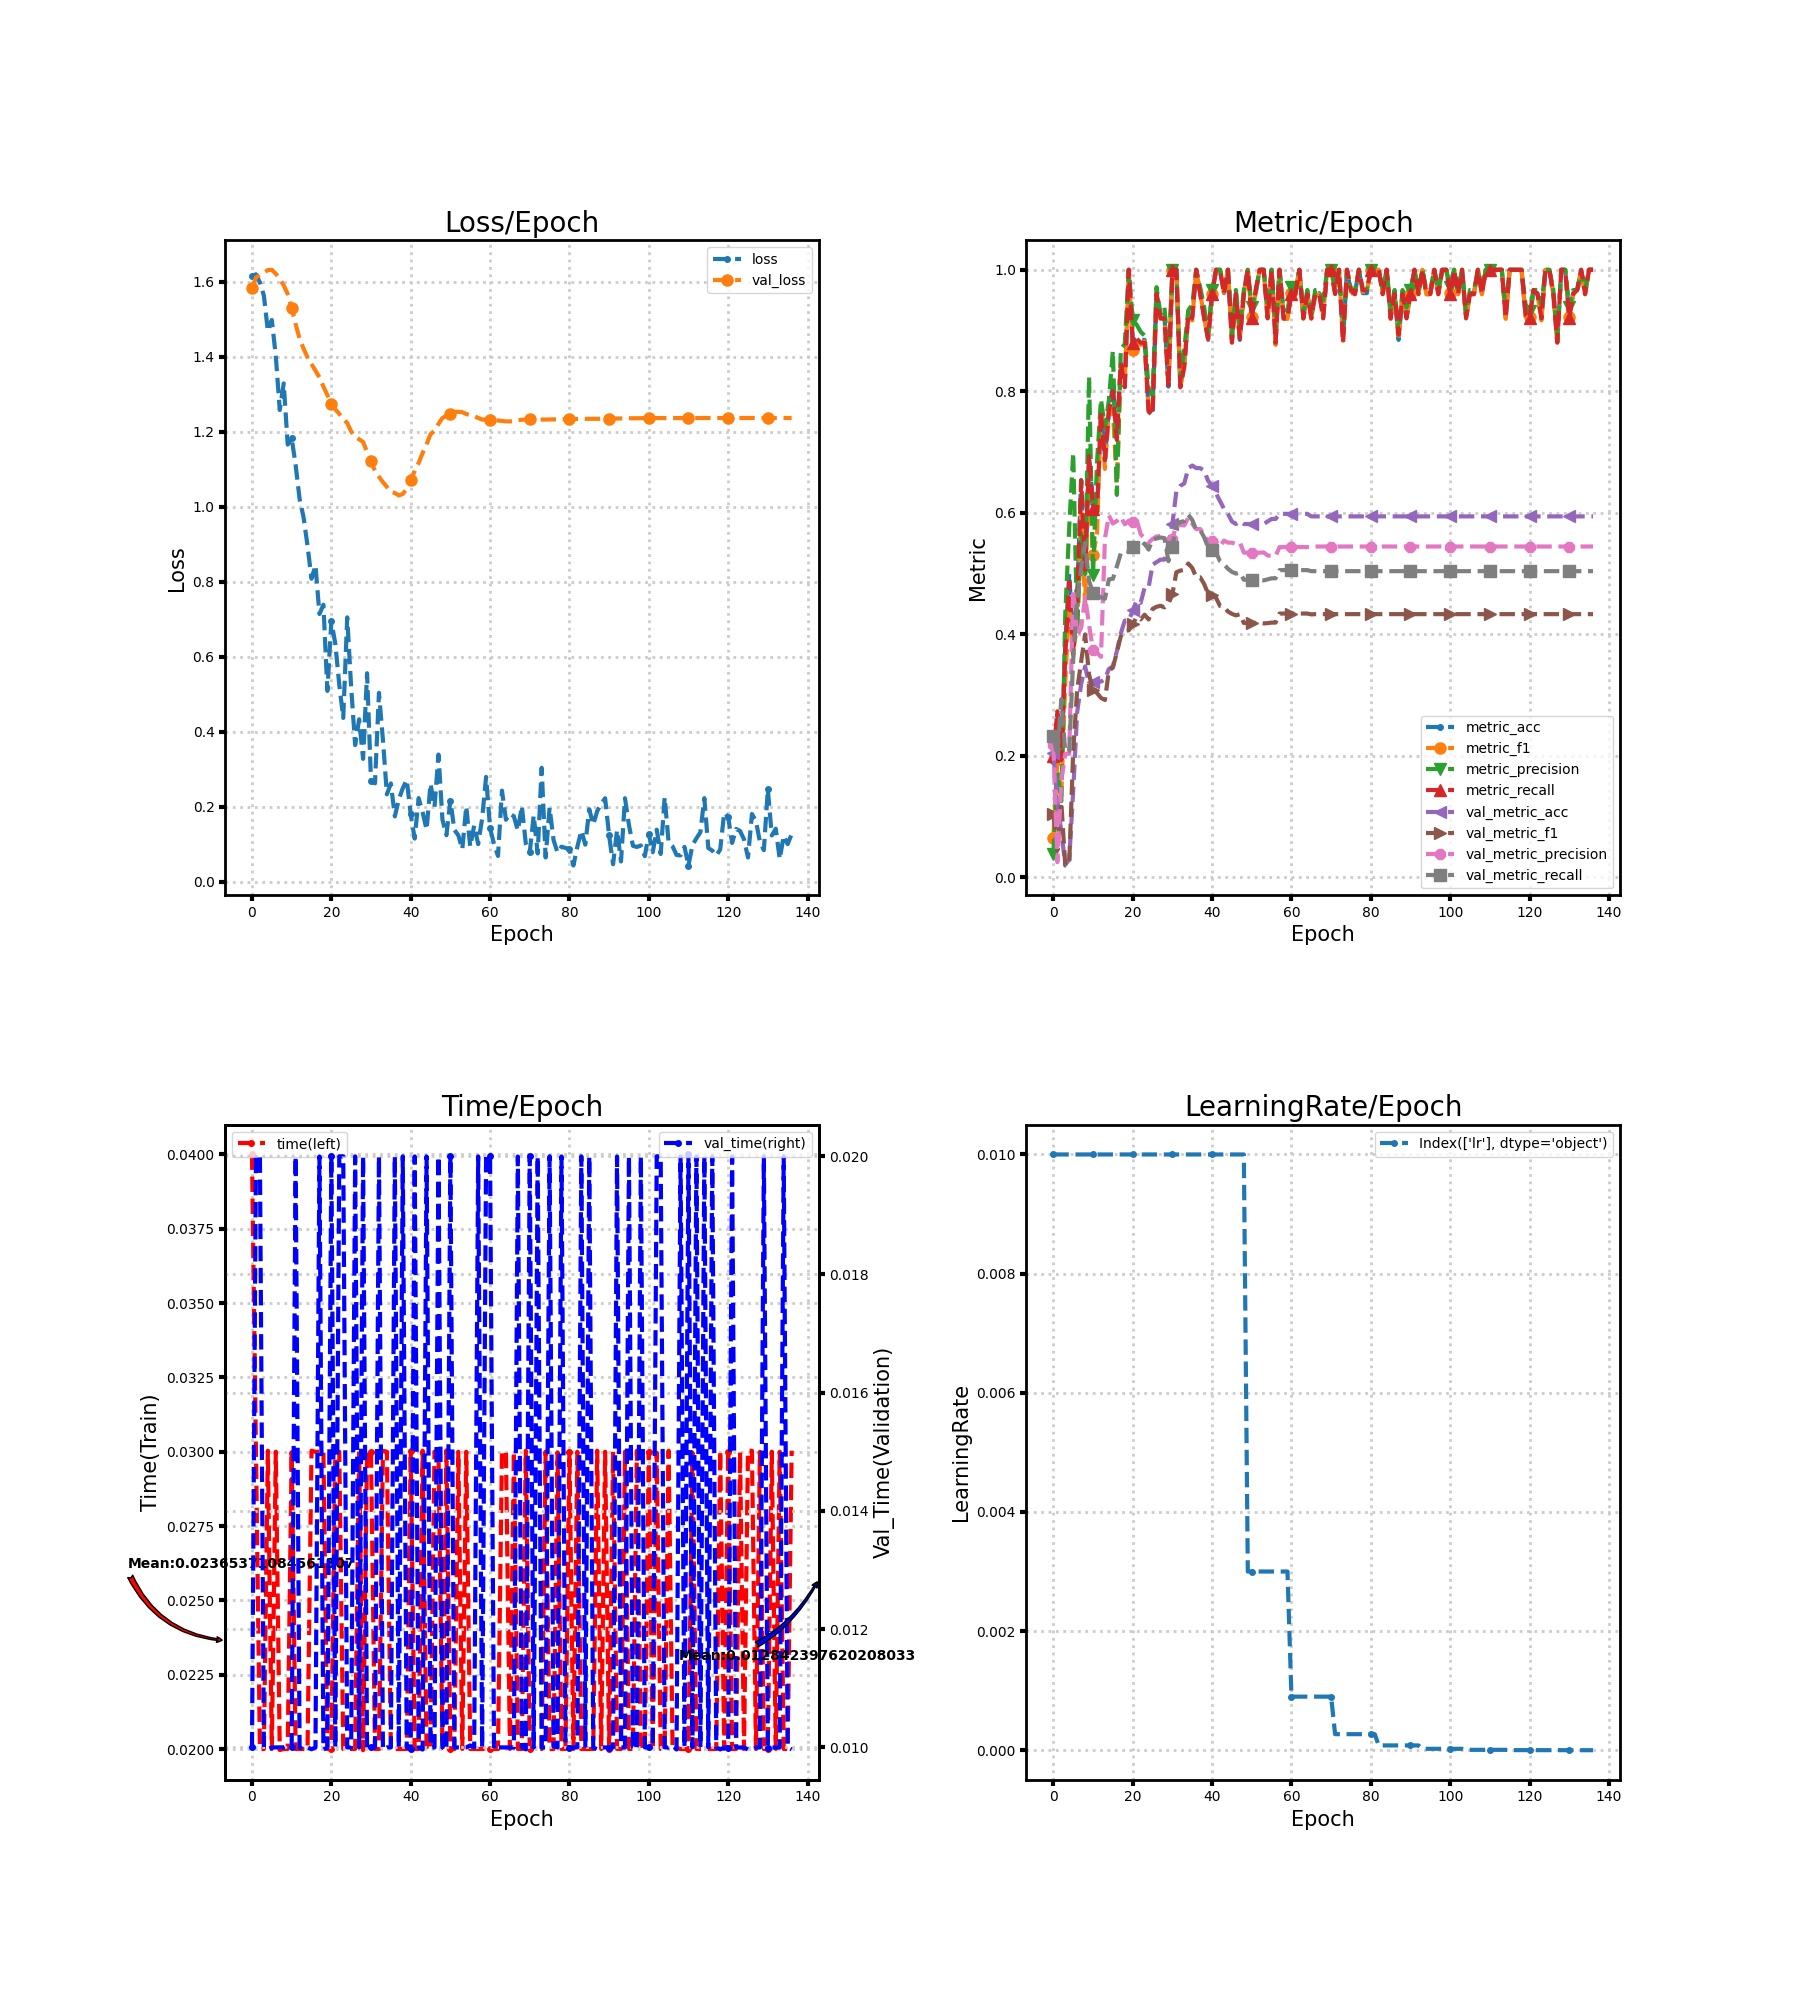

Source data for this figure (header and first rows):
loss, metric_acc, metric_f1, metric_precision, metric_recall, time, lr, val_loss, val_metric_acc, val_metric_f1, val_metric_precision, val_metric_recall, val_time
1.615, 0.1923, 0.06452, 0.03846, 0.2, 0.04, 0.01, 1.584, 0.205, 0.1037, 0.2174, 0.2325, 0.01
1.62, 0.2692, 0.1911, 0.1728, 0.2733, 0.03, 0.01, 1.611, 0.1255, 0.04461, 0.0251, 0.2, 0.02
1.598, 0.1923, 0.1345, 0.1253, 0.1933, 0.02, 0.01, 1.618, 0.07531, 0.1238, 0.1592, 0.2933, 0.02
1.563, 0.3846, 0.322, 0.4325, 0.3667, 0.02, 0.01, 1.624, 0.02092, 0.01951, 0.2034, 0.2067, 0.01
1.468, 0.5, 0.4537, 0.5769, 0.4867, 0.03003, 0.01, 1.631, 0.02929, 0.02308, 0.2035, 0.2085, 0.009966
1.498, 0.3846, 0.3746, 0.6988, 0.3667, 0.02, 0.01, 1.632, 0.1423, 0.208, 0.4741, 0.3587, 0.009999
1.402, 0.4615, 0.4123, 0.4083, 0.4533, 0.03, 0.01, 1.621, 0.272, 0.3088, 0.3986, 0.4576, 0.01
1.258, 0.6538, 0.6018, 0.5667, 0.6533, 0.01997, 0.01, 1.608, 0.318, 0.355, 0.4107, 0.509, 0.01
1.329, 0.5, 0.4488, 0.4995, 0.5067, 0.02, 0.01, 1.59, 0.3473, 0.3999, 0.4607, 0.5506, 0.01
1.165, 0.6923, 0.6806, 0.8242, 0.6933, 0.02, 0.01, 1.567, 0.318, 0.3336, 0.4151, 0.4874, 0.01003
1.183, 0.6154, 0.53, 0.4976, 0.6067, 0.02997, 0.01, 1.53, 0.3222, 0.308, 0.3742, 0.4685, 0.009999
1.111, 0.6154, 0.5652, 0.6833, 0.6, 0.02, 0.01, 1.486, 0.3222, 0.3034, 0.3695, 0.4646, 0.02
1.021, 0.7692, 0.7735, 0.7867, 0.7667, 0.02, 0.01, 1.448, 0.3222, 0.2954, 0.3629, 0.4608, 0.01
0.9716, 0.6923, 0.6723, 0.7393, 0.6867, 0.02, 0.01, 1.421, 0.3264, 0.2919, 0.5582, 0.4586, 0.009967
0.8954, 0.7692, 0.7704, 0.7862, 0.7667, 0.02, 0.01, 1.398, 0.3431, 0.3405, 0.5957, 0.4907, 0.01
0.8078, 0.8077, 0.7681, 0.8667, 0.8, 0.03004, 0.01, 1.38, 0.3473, 0.3451, 0.5824, 0.4914, 0.009969
0.8436, 0.7308, 0.6485, 0.6295, 0.72, 0.03, 0.01, 1.362, 0.3724, 0.3703, 0.5866, 0.5117, 0.009998
0.7137, 0.8462, 0.8433, 0.8695, 0.8467, 0.03, 0.01, 1.345, 0.4017, 0.3972, 0.5931, 0.5338, 0.02
0.7384, 0.8077, 0.8151, 0.8778, 0.8067, 0.03004, 0.01, 1.32, 0.4226, 0.4058, 0.5811, 0.5373, 0.009963
0.5086, 1.0, 1.0, 1.0, 1.0, 0.02, 0.01, 1.298, 0.4226, 0.4066, 0.5871, 0.5362, 0.009998
0.6943, 0.8846, 0.8675, 0.9167, 0.88, 0.02, 0.01, 1.274, 0.4393, 0.4169, 0.5849, 0.5431, 0.02
0.6345, 0.8846, 0.8803, 0.9095, 0.8867, 0.03, 0.01, 1.26, 0.4561, 0.4287, 0.5881, 0.5477, 0.009999
0.525, 0.8846, 0.8764, 0.8981, 0.88, 0.03, 0.01, 1.247, 0.4519, 0.4246, 0.565, 0.5416, 0.02
0.4366, 0.8846, 0.8824, 0.8914, 0.88, 0.02, 0.01, 1.235, 0.477, 0.4324, 0.5574, 0.5496, 0.02
0.7048, 0.7692, 0.7729, 0.805, 0.7667, 0.02, 0.01, 1.223, 0.477, 0.4244, 0.5507, 0.5395, 0.01
0.5174, 0.7692, 0.7644, 0.7933, 0.76, 0.02, 0.01, 1.201, 0.5146, 0.4418, 0.557, 0.556, 0.009998
0.3642, 0.9615, 0.9624, 0.9714, 0.96, 0.02, 0.01, 1.186, 0.5188, 0.4453, 0.5611, 0.5578, 0.02
0.4329, 0.9231, 0.9196, 0.9267, 0.92, 0.03, 0.01, 1.18, 0.523, 0.447, 0.5618, 0.5595, 0.009999
0.3274, 0.9231, 0.922, 0.9381, 0.92, 0.01996, 0.01, 1.173, 0.523, 0.4444, 0.5566, 0.5584, 0.02
0.5557, 0.8077, 0.815, 0.8571, 0.8067, 0.03003, 0.01, 1.146, 0.5481, 0.4501, 0.5548, 0.5203, 0.009963
0.2677, 1.0, 1.0, 1.0, 1.0, 0.03, 0.01, 1.122, 0.5816, 0.4664, 0.5571, 0.544, 0.01
0.2621, 1.0, 1.0, 1.0, 1.0, 0.02, 0.01, 1.095, 0.636, 0.5022, 0.58, 0.5813, 0.01
0.5035, 0.8077, 0.8068, 0.8195, 0.8067, 0.02, 0.01, 1.08, 0.6444, 0.5049, 0.5799, 0.5847, 0.02
0.3785, 0.8462, 0.847, 0.87, 0.84, 0.03003, 0.01, 1.065, 0.6485, 0.5061, 0.5792, 0.5864, 0.009966
0.2329, 0.9231, 0.9232, 0.9333, 0.9267, 0.03, 0.01, 1.053, 0.6736, 0.5166, 0.592, 0.5967, 0.01
0.262, 0.9231, 0.9167, 0.9429, 0.92, 0.02, 0.01, 1.039, 0.6778, 0.5093, 0.5821, 0.5883, 0.01
0.1739, 1.0, 1.0, 1.0, 1.0, 0.02, 0.01, 1.036, 0.6736, 0.4939, 0.5733, 0.5716, 0.02
0.2188, 0.9615, 0.9624, 0.9714, 0.96, 0.02, 0.01, 1.03, 0.6736, 0.4939, 0.5733, 0.5716, 0.009999
0.2492, 0.9231, 0.922, 0.9381, 0.92, 0.02, 0.01, 1.034, 0.6695, 0.4829, 0.5644, 0.5598, 0.02
0.2715, 0.8846, 0.8863, 0.8933, 0.8867, 0.02, 0.01, 1.047, 0.6527, 0.4666, 0.5523, 0.5429, 0.01
0.1803, 0.9615, 0.9596, 0.9667, 0.96, 0.03003, 0.01, 1.072, 0.6444, 0.4641, 0.5534, 0.5395, 0.009966
0.1148, 1.0, 1.0, 1.0, 1.0, 0.02, 0.01, 1.095, 0.6318, 0.4601, 0.5529, 0.5344, 0.02
0.2227, 1.0, 1.0, 1.0, 1.0, 0.02, 0.01, 1.116, 0.6192, 0.4467, 0.5448, 0.5203, 0.009999
0.1852, 0.9615, 0.9624, 0.9714, 0.96, 0.03004, 0.01, 1.143, 0.6067, 0.4453, 0.5543, 0.5152, 0.009964
0.1385, 1.0, 1.0, 1.0, 1.0, 0.02, 0.01, 1.166, 0.5983, 0.4375, 0.551, 0.5079, 0.02
0.2612, 0.8846, 0.8832, 0.8933, 0.88, 0.02, 0.01, 1.193, 0.5858, 0.4337, 0.5509, 0.5028, 0.01
0.1989, 0.9615, 0.9596, 0.9667, 0.96, 0.03, 0.01, 1.203, 0.5816, 0.4312, 0.5491, 0.5, 0.01
0.339, 0.8846, 0.8863, 0.9029, 0.8867, 0.03, 0.01, 1.221, 0.5858, 0.4331, 0.5512, 0.5017, 0.02
0.1651, 0.9615, 0.9596, 0.9667, 0.96, 0.02, 0.01, 1.236, 0.5816, 0.4187, 0.5344, 0.4899, 0.009999
0.1237, 1.0, 1.0, 1.0, 1.0, 0.03005, 0.003, 1.242, 0.5816, 0.4187, 0.5344, 0.4899, 0.009953
0.2163, 0.9231, 0.922, 0.9381, 0.92, 0.02, 0.003, 1.246, 0.5816, 0.4187, 0.5344, 0.4899, 0.02
0.1382, 0.9615, 0.9636, 0.9667, 0.9667, 0.02, 0.003, 1.252, 0.5816, 0.4187, 0.5344, 0.4899, 0.01
0.1236, 1.0, 1.0, 1.0, 1.0, 0.03, 0.003, 1.253, 0.5816, 0.4187, 0.5344, 0.4899, 0.009999
0.08621, 1.0, 1.0, 1.0, 1.0, 0.02, 0.003, 1.252, 0.5816, 0.418, 0.5348, 0.4888, 0.009998
0.2009, 0.9231, 0.9164, 0.9381, 0.92, 0.03, 0.003, 1.247, 0.5858, 0.4184, 0.5299, 0.4905, 0.01
0.09343, 1.0, 1.0, 1.0, 1.0, 0.02, 0.003, 1.244, 0.59, 0.4194, 0.5289, 0.4922, 0.01003
0.1498, 0.8846, 0.8764, 0.8981, 0.88, 0.02, 0.003, 1.241, 0.59, 0.4194, 0.5289, 0.4922, 0.01
0.1, 1.0, 1.0, 1.0, 1.0, 0.02, 0.003, 1.237, 0.5983, 0.4342, 0.5437, 0.5057, 0.02
0.1684, 0.9231, 0.9192, 0.9333, 0.92, 0.02, 0.003, 1.232, 0.5983, 0.4342, 0.5437, 0.5057, 0.009999
0.2793, 0.9231, 0.9192, 0.9333, 0.92, 0.02, 0.003, 1.232, 0.5983, 0.4342, 0.5437, 0.5057, 0.02
... 77 more rows
